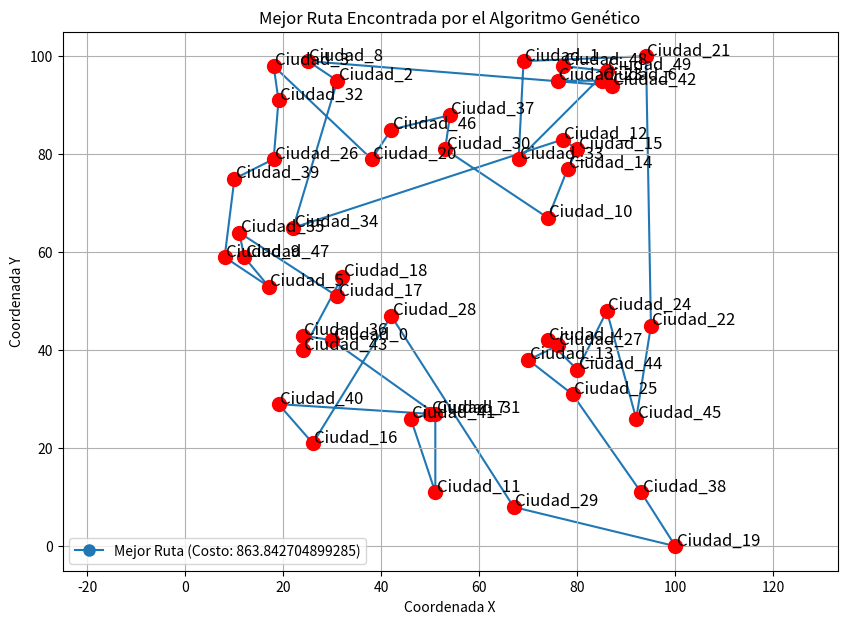
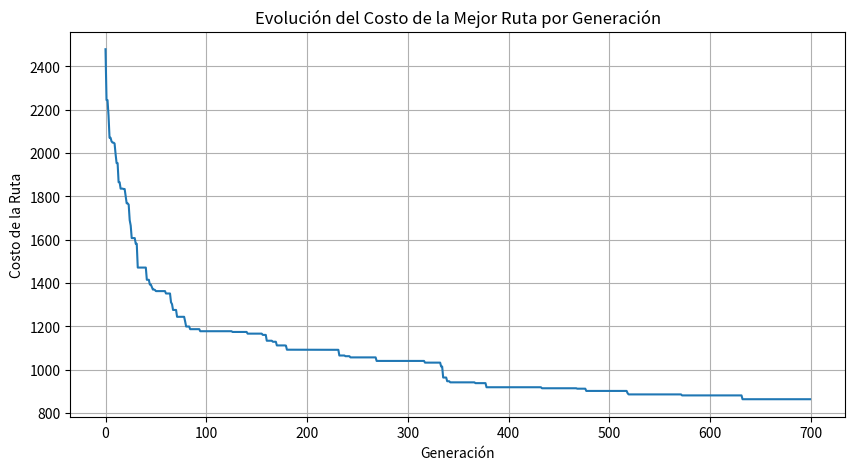

Write the Python code that produced these figures, in order.
import random
import math
import matplotlib.pyplot as plt # type: ignore

def generar_ciudades_dispersas(num_ciudades, rango_x, rango_y):
    """
    Genera un diccionario de ciudades con coordenadas aleatorias.

    Args:
        num_ciudades (int): El número de ciudades a generar.
        rango_x (tuple): Tupla (min_x, max_x) para las coordenadas X.
        rango_y (tuple): Tupla (min_y, max_y) para las coordenadas Y.

    Returns:
        dict: Un diccionario donde la clave es el nombre de la ciudad (ej. 'Ciudad_0')
              y el valor es una tupla (x, y) de sus coordenadas.
    """
    ciudades = {}
    for i in range(num_ciudades):
        nombre_ciudad = f'Ciudad_{i}'
        x = random.randint(rango_x[0], rango_x[1])
        y = random.randint(rango_y[0], rango_y[1])
        ciudades[nombre_ciudad] = (x, y)
    return ciudades

def calcular_distancia_euclidiana(coord1, coord2):
    """
    Calcula la distancia euclidiana entre dos puntos.

    Args:
        coord1 (tuple): Coordenadas (x1, y1) del primer punto.
        coord2 (tuple): Coordenadas (x2, y2) del segundo punto.

    Returns:
        float: La distancia euclidiana.
    """
    return math.sqrt((coord1[0] - coord2[0])**2 + (coord1[1] - coord2[1])**2)

def construir_matriz_distancias(ciudades_dict):
    """
    Construye una matriz (diccionario de diccionarios) de distancias entre todas las ciudades.

    Args:
        ciudades_dict (dict): Diccionario de ciudades y sus coordenadas.

    Returns:
        dict: Diccionario de diccionarios donde distancias[ciudad1][ciudad2]
              es la distancia entre ciudad1 y ciudad2.
    """
    nombres_ciudades = list(ciudades_dict.keys())
    distancias = {}
    for i in range(len(nombres_ciudades)):
        ciudad1_nombre = nombres_ciudades[i]
        distancias[ciudad1_nombre] = {}
        for j in range(len(nombres_ciudades)):
            ciudad2_nombre = nombres_ciudades[j]
            if ciudad1_nombre == ciudad2_nombre:
                distancias[ciudad1_nombre][ciudad2_nombre] = 0
            else:
                coord1 = ciudades_dict[ciudad1_nombre]
                coord2 = ciudades_dict[ciudad2_nombre]
                distancia = calcular_distancia_euclidiana(coord1, coord2)
                distancias[ciudad1_nombre][ciudad2_nombre] = distancia
    return distancias


# Definición de las 5 ciudades (nodos) y sus coordenadas
ciudades = {
    'A': (0, 0),
    'B': (10, 0),
    'C': (5, 10),
    'D': (15, 8),
    'E': (8, 2)
}

distancias = {
    'A': {'B': 10, 'C': 15, 'D': 20, 'E': 25},
    'B': {'A': 10, 'C': 35, 'D': 25, 'E': 30},
    'C': {'A': 15, 'B': 35, 'D': 30, 'E': 20},
    'D': {'A': 20, 'B': 25, 'C': 30, 'E': 10},
    'E': {'A': 25, 'B': 30, 'C': 20, 'D': 10}
}

# --- Generación de 50 ciudades ---
num_ciudades_a_generar = 50
rango_x_coords = (0, 100) # Las ciudades estarán entre x=0 y x=100
rango_y_coords = (0, 100) # Las ciudades estarán entre y=0 y y=100

# 1. Generar las ciudades con coordenadas aleatorias
ciudades_50 = generar_ciudades_dispersas(num_ciudades_a_generar, rango_x_coords, rango_y_coords)

# 2. Construir la matriz de distancias a partir de las coordenadas
distancias_50 = construir_matriz_distancias(ciudades_50)

if ciudades_50:
    ciudades = ciudades_50
if distancias_50:
    distancias = distancias_50

# Función para visualizar las ciudades en un gráfico
def visualizar_ciudades(ciudades_dict):
    nombres_ciudades = list(ciudades_dict.keys())
    coordenadas_x = [ciudades_dict[ciudad][0] for ciudad in nombres_ciudades]
    coordenadas_y = [ciudades_dict[ciudad][1] for ciudad in nombres_ciudades]

    plt.figure(figsize=(8, 6))
    # Dibujar los puntos de las ciudades
    plt.scatter(coordenadas_x, coordenadas_y, s=100, c='blue', label='Ciudades', zorder=2) 

    # Dibujar líneas de conexión posibles entre todas las ciudades (opcional)
    for i in range(len(nombres_ciudades)):
        for j in range(i + 1, len(nombres_ciudades)):
            plt.plot([coordenadas_x[i], coordenadas_x[j]], 
                     [coordenadas_y[i], coordenadas_y[j]], 
                     'gray', linestyle='--', alpha=0.5, zorder=1) # Detrás de los puntos

    # Añadir etiquetas de texto para cada ciudad
    for i, nombre_ciudad in enumerate(nombres_ciudades):
        plt.text(coordenadas_x[i] + 0.3,  # Pequeño desfase en X
                 coordenadas_y[i] + 0.3,  # Pequeño desfase en Y
                 nombre_ciudad,
                 fontsize=9,
                 zorder=3) # Encima de los puntos y líneas

    plt.legend(loc='upper left', fontsize=10) # Leyenda para 'Ciudades'
    plt.title('Ubicación de las Ciudades')
    plt.xlabel('Coordenada X')
    plt.ylabel('Coordenada Y')
    plt.grid(True)
    plt.axis('equal')
    plt.show()


# Visualizar las ciudades iniciales
# visualizar_ciudades(ciudades)



# Parámetros del Algoritmo Genético
NUM_CIUDADES = len(ciudades.keys())
TAM_POBLACION = 10
NUM_GENERACIONES = 700
TASA_MUTACION = 0.1



# Función para calcular la aptitud (costo/distancia total de la ruta)
def calcular_aptitud(ruta):
    costo_total = 0
    num_ciudades_ruta = len(ruta) 
    
    for i in range(num_ciudades_ruta):
        ciudad_actual = ruta[i] # A | B | C...
        ciudad_siguiente = ruta[(i + 1) % num_ciudades_ruta] # Vuelve a la ciudad inicial
        costo_total += distancias[ciudad_actual][ciudad_siguiente]

    return costo_total

# Función para crear una ruta (cromosoma) aleatoria válida
def crear_ruta_aleatoria(ciudades_disponibles):
    ruta = list(ciudades_disponibles)
    random.shuffle(ruta)

    return ruta

# Generación de la población inicial
poblacion = [crear_ruta_aleatoria(list(ciudades.keys())) for _ in range(TAM_POBLACION)]

# Ejemplo de evaluación de aptitud de un individuo
# print(f"Primera ruta generada: {poblacion[0]}, Costo: {calcular_aptitud(poblacion[0])}")

# Función de selección por torneo
def seleccion_por_torneo(poblacion_actual, k=3):
    # Asegurarse de que k no sea mayor que el tamaño de la población
    k_valido = min(k, len(poblacion_actual))
    if k_valido == 0: # Si la población está vacía, no se puede seleccionar
        return None 
    
    torneo = random.sample(poblacion_actual, k_valido)

    # Elige la ruta con menor costo (mejor aptitud)
    return min(torneo, key=calcular_aptitud) 

# Implementación de Cruce Order Crossover (OX)
def cruce_ox(padre1, padre2):
    num_ciudades_ruta = len(padre1)

    # Elegir dos puntos de corte aleatorios
    punto1 = random.randint(0, num_ciudades_ruta - 1)
    punto2 = random.randint(0, num_ciudades_ruta - 1)

    if punto1 == punto2: # Asegurar que los puntos sean diferentes para tener un segmento
        punto2 = (punto1 + 1) % num_ciudades_ruta # Si es el último, vuelve al primero

    if punto1 > punto2:
        punto1, punto2 = punto2, punto1

    hijo1 = [None] * num_ciudades_ruta
    # Copiar segmento central del padre1 al hijo1
    hijo1[punto1:punto2+1] = padre1[punto1:punto2+1]

    # Llenar el resto del hijo1 con las ciudades del padre2 en el orden que aparecen
    # pero saltándose las que ya están en el segmento copiado
    puntos_padre2 = []
    for ciudad in padre2:
        if ciudad not in hijo1: # Más eficiente que "not in hijo1[punto1:punto2+1]" si hijo1 ya tiene Nones
            puntos_padre2.append(ciudad)

    idx_hijo = (punto2 + 1) % num_ciudades_ruta
    idx_padre2_fill = 0 # Índice para recorrer puntos_padre2
    
    # Llenar los espacios restantes en hijo1
    for i in range(num_ciudades_ruta - (punto2 - punto1 + 1)): # Número de elementos a llenar
        while hijo1[idx_hijo] is not None: 
            idx_hijo = (idx_hijo + 1) % num_ciudades_ruta
        if idx_padre2_fill < len(puntos_padre2): # Asegurar que no nos pasemos del índice
            hijo1[idx_hijo] = puntos_padre2[idx_padre2_fill]
            idx_padre2_fill += 1
        idx_hijo = (idx_hijo + 1) % num_ciudades_ruta


    # Repetir para hijo2 (padre2 como base, padre1 para rellenar)
    hijo2 = [None] * num_ciudades_ruta
    hijo2[punto1:punto2+1] = padre2[punto1:punto2+1]
    puntos_padre1 = []
    for ciudad in padre1:
        if ciudad not in hijo2:
            puntos_padre1.append(ciudad)
            
    idx_hijo = (punto2 + 1) % num_ciudades_ruta
    idx_padre1_fill = 0
    for i in range(num_ciudades_ruta - (punto2 - punto1 + 1)):
        while hijo2[idx_hijo] is not None:
            idx_hijo = (idx_hijo + 1) % num_ciudades_ruta
        if idx_padre1_fill < len(puntos_padre1):
            hijo2[idx_hijo] = puntos_padre1[idx_padre1_fill]
            idx_padre1_fill += 1
        idx_hijo = (idx_hijo + 1) % num_ciudades_ruta

    return hijo1, hijo2

# Función de mutación por intercambio
def mutacion_por_intercambio(ruta_original):
    ruta = list(ruta_original) # Crear una copia para no modificar la ruta original en la población
    idx1, idx2 = random.sample(range(len(ruta)), 2)
    
    # print('Ruta before:', ruta)
    # print('\n', 'idx1:', idx1,'\n', 'idx2:', idx2, '\n', 'Ciudad 1:', ruta[idx1], '\n', 'Ciudad 2:', ruta[idx2])

    # Intercambiar las ciudades en las posiciones idx1 y idx2
    ruta[idx1], ruta[idx2] = ruta[idx2], ruta[idx1]
    # print('Ruta after:', ruta)
    return ruta


# print('Test mutacion:','\n', 'Ruta:', poblacion[0], '\n',)
# mutacion_por_intercambio(poblacion[0])

# Otros parámetros del Algoritmo Genético
prob_cruce = 0.8
elitismo = 1 # Número de los mejores individuos a preservar

mejor_ruta_global = None
costo_mejor_ruta_global = float('inf')
historial_mejores_costos = []

# Bucle principal del Algoritmo Genético
for generacion in range(NUM_GENERACIONES):
    # Evaluar la población actual y encontrar la mejor ruta
    aptitudes_poblacion = [(calcular_aptitud(ind), ind) for ind in poblacion]
    aptitudes_poblacion.sort(key=lambda x: x[0]) # Ordenar por costo (ascendente)

    mejor_ruta_actual_generacion = aptitudes_poblacion[0][1] # Renombrado para claridad
    costo_mejor_actual_generacion = aptitudes_poblacion[0][0] # Renombrado para claridad

    if costo_mejor_actual_generacion < costo_mejor_ruta_global:
        costo_mejor_ruta_global = costo_mejor_actual_generacion
        mejor_ruta_global = list(mejor_ruta_actual_generacion) # Guardar una copia

    historial_mejores_costos.append(costo_mejor_ruta_global)

    # Preparar la próxima generación
    nueva_poblacion = []
    # Aplicar elitismo: copiar los mejores individuos directamente
    # Asegurarse de copiar las rutas, no solo las referencias
    for i in range(min(elitismo, len(aptitudes_poblacion))): # Evitar IndexError si elitismo > TAM_POBLACION
        nueva_poblacion.append(list(aptitudes_poblacion[i][1]))


    while len(nueva_poblacion) < TAM_POBLACION:
        padre1 = seleccion_por_torneo(poblacion)
        padre2 = seleccion_por_torneo(poblacion)
        
        # Asegurarse de que se seleccionaron padres válidos (si la población es muy pequeña o k es grande)
        if padre1 is None or padre2 is None:
            # Si no se pueden seleccionar padres (ej. población vacía después de elitismo extremo),
            # rellenar con rutas aleatorias o manejar de otra forma.
            # Por ahora, simplemente rompemos o rellenamos con aleatorios si es necesario.
            # Esto no debería ocurrir con la configuración actual.
            if len(nueva_poblacion) < TAM_POBLACION:
                 nueva_poblacion.append(crear_ruta_aleatoria(list(ciudades.keys())))
            continue


        hijo1, hijo2 = list(padre1), list(padre2) # Copiar para no modificar los padres originales en la población

        if random.random() < prob_cruce:
            hijo1_temp, hijo2_temp = cruce_ox(padre1, padre2)
            # Asegurarse de que el cruce produjo hijos válidos antes de asignarlos
            if hijo1_temp and hijo2_temp: # cruce_ox ahora debería siempre devolver hijos válidos
                hijo1, hijo2 = hijo1_temp, hijo2_temp


        if random.random() < TASA_MUTACION:
            hijo1 = mutacion_por_intercambio(hijo1)
        if random.random() < TASA_MUTACION:
            hijo2 = mutacion_por_intercambio(hijo2)

        nueva_poblacion.append(hijo1)
        if len(nueva_poblacion) < TAM_POBLACION: # Añadir hijo2 solo si hay espacio
            nueva_poblacion.append(hijo2)


    poblacion = nueva_poblacion[:TAM_POBLACION] # Asegurar el tamaño de la población

    # Imprimir el progreso
    if generacion % 10 == 0:
        print(f"Generación {generacion}: Mejor costo = {costo_mejor_ruta_global}")

print("\n--- Resultados Finales ---")
print(f"Mejor ruta encontrada: {mejor_ruta_global}")
print(f"Costo de la mejor ruta: {costo_mejor_ruta_global}")

# Visualizar la mejor ruta encontrada
if mejor_ruta_global:
    plt.figure(figsize=(10, 7))
    # Añadir la primera ciudad al final para cerrar el ciclo
    nombres_ciudades_ruta = mejor_ruta_global + [mejor_ruta_global[0]] 
    coordenadas_x_ruta = [ciudades[ciudad][0] for ciudad in nombres_ciudades_ruta]
    coordenadas_y_ruta = [ciudades[ciudad][1] for ciudad in nombres_ciudades_ruta]

    # Dibujar las conexiones de la ruta
    plt.plot(coordenadas_x_ruta, coordenadas_y_ruta, 'o-', markersize=8, label=f'Mejor Ruta (Costo: {costo_mejor_ruta_global})', zorder=1)

    # Dibujar los puntos de las ciudades
    todos_nombres_ciudades = list(ciudades.keys())
    todas_coordenadas_x = [ciudades[ciudad][0] for ciudad in todos_nombres_ciudades]
    todas_coordenadas_y = [ciudades[ciudad][1] for ciudad in todos_nombres_ciudades]
    plt.scatter(todas_coordenadas_x, todas_coordenadas_y, s=100, c='red', zorder=2)

    for i, nombre_ciudad in enumerate(todos_nombres_ciudades):
        plt.text(todas_coordenadas_x[i] + 0.3, todas_coordenadas_y[i] + 0.3, nombre_ciudad, fontsize=12)
    
    plt.title('Mejor Ruta Encontrada por el Algoritmo Genético')
    plt.xlabel('Coordenada X')
    plt.ylabel('Coordenada Y')
    plt.legend()
    plt.grid(True)
    plt.axis('equal')
    # plt.show()


# Gráfico de evolución del costo
plt.figure(figsize=(10,5)) # Crear una nueva figura para este gráfico
plt.plot(historial_mejores_costos)
plt.title('Evolución del Costo de la Mejor Ruta por Generación')
plt.xlabel('Generación')
plt.ylabel('Costo de la Ruta')
plt.grid(True)
plt.show()
